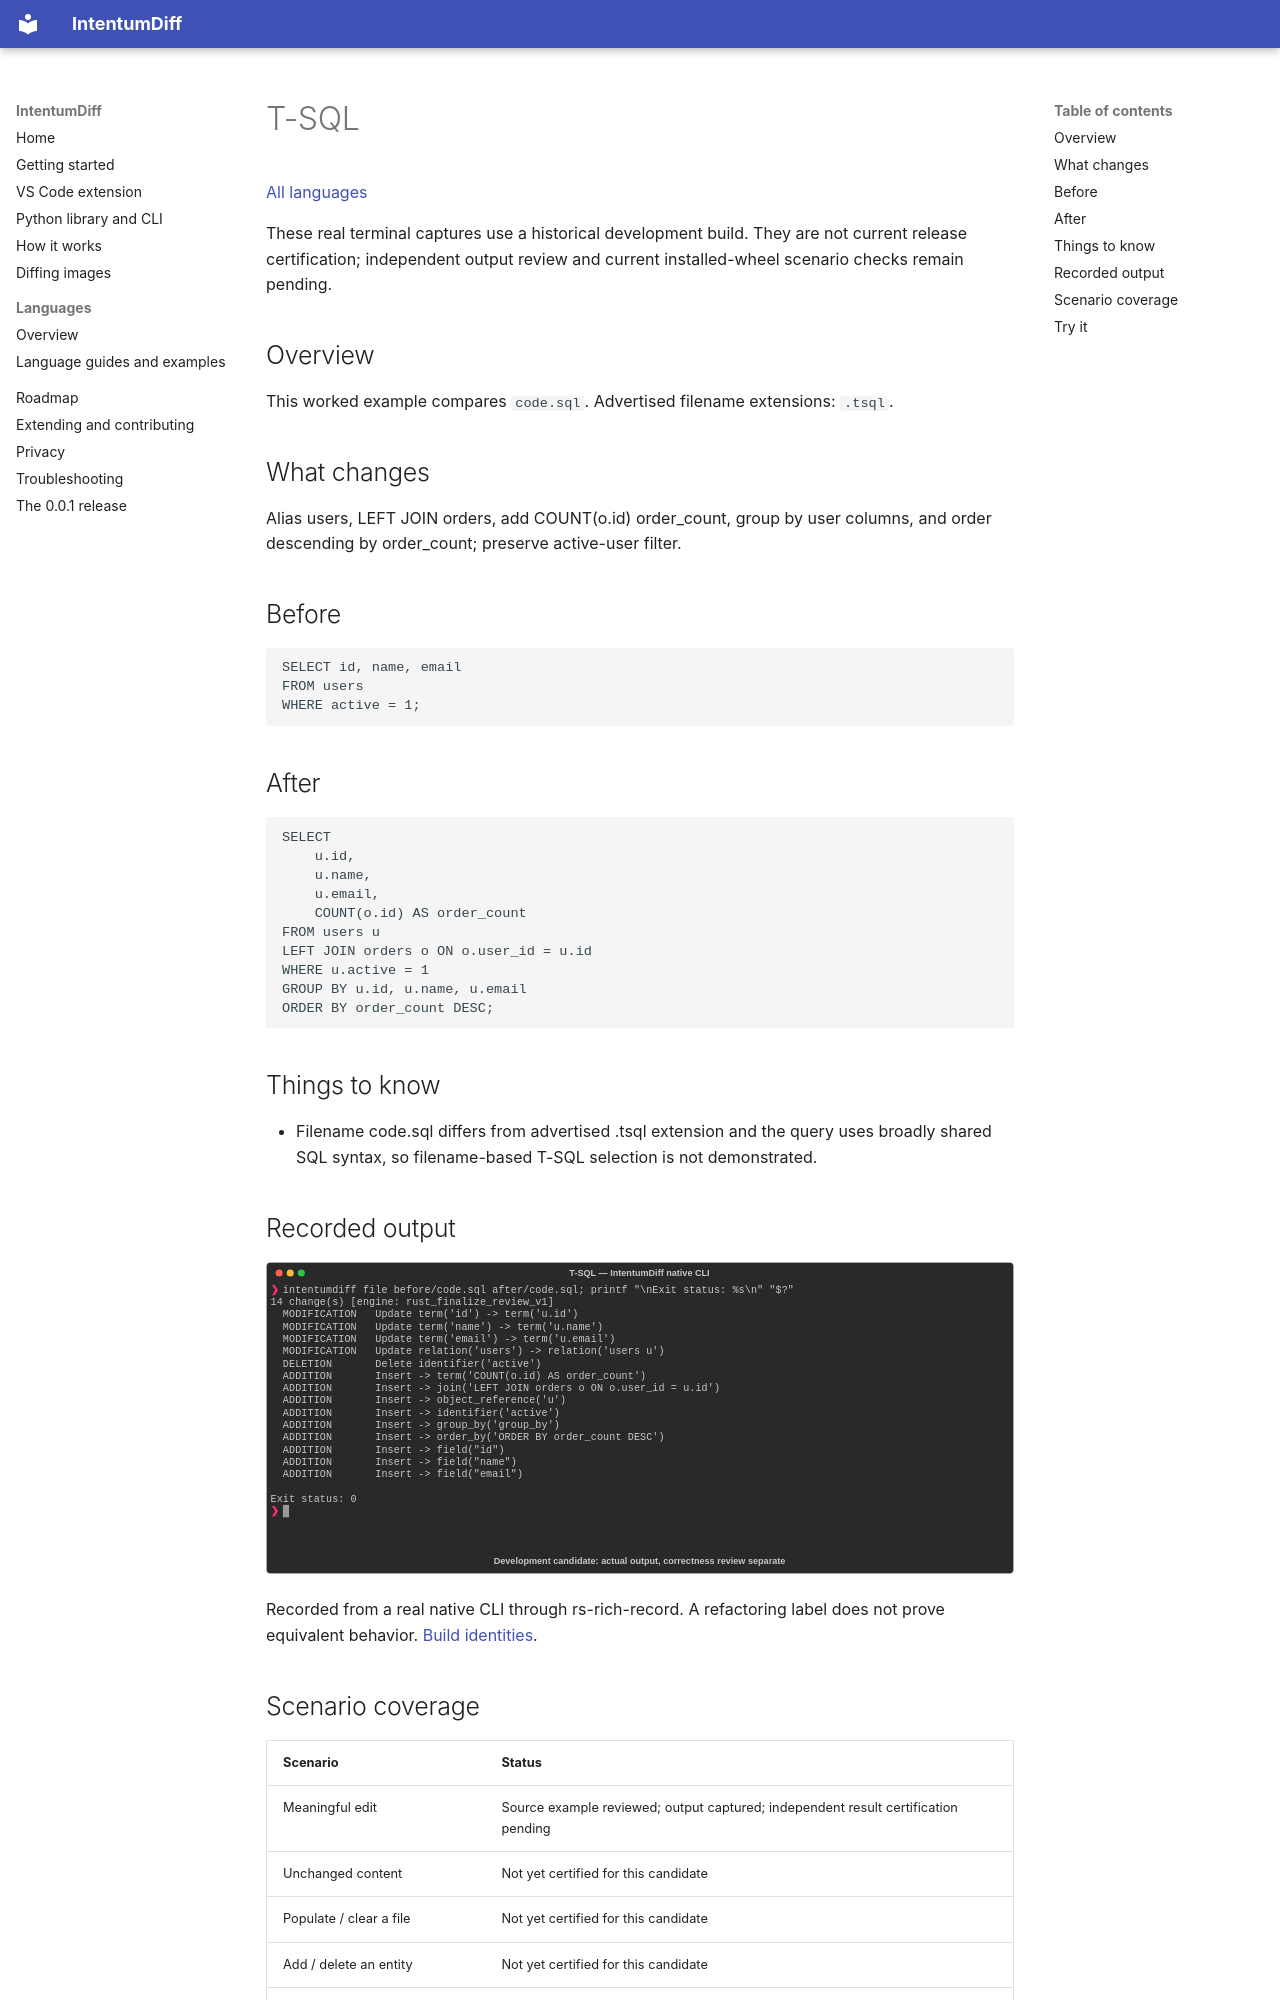

repository: buchochelliq-labs/intentumdiff-docs · page: languages/tsql/index.html · generator: mkdocs

# T-SQL

[All languages](../gallery.md)

These real terminal captures use a historical development build. They are not current release certification; independent output review and current installed-wheel scenario checks remain pending.

## Overview

This worked example compares `code.sql`. Advertised filename extensions: `.tsql`.

## What changes

Alias users, LEFT JOIN orders, add COUNT(o.id) order_count, group by user columns, and order descending by order_count; preserve active-user filter.

## Before

````text
SELECT id, name, email
FROM users
WHERE active = 1;
````

## After

````text
SELECT
    u.id,
    u.name,
    u.email,
    COUNT(o.id) AS order_count
FROM users u
LEFT JOIN orders o ON o.user_id = u.id
WHERE u.active = 1
GROUP BY u.id, u.name, u.email
ORDER BY order_count DESC;
````

## Things to know

- Filename code.sql differs from advertised .tsql extension and the query uses broadly shared SQL syntax, so filename-based T-SQL selection is not demonstrated.

## Recorded output

![Actual T-SQL terminal capture](meaningful-change.svg)

Recorded from a real native CLI through rs-rich-record. A refactoring label does not prove equivalent behavior. [Build identities](../provenance.md).
